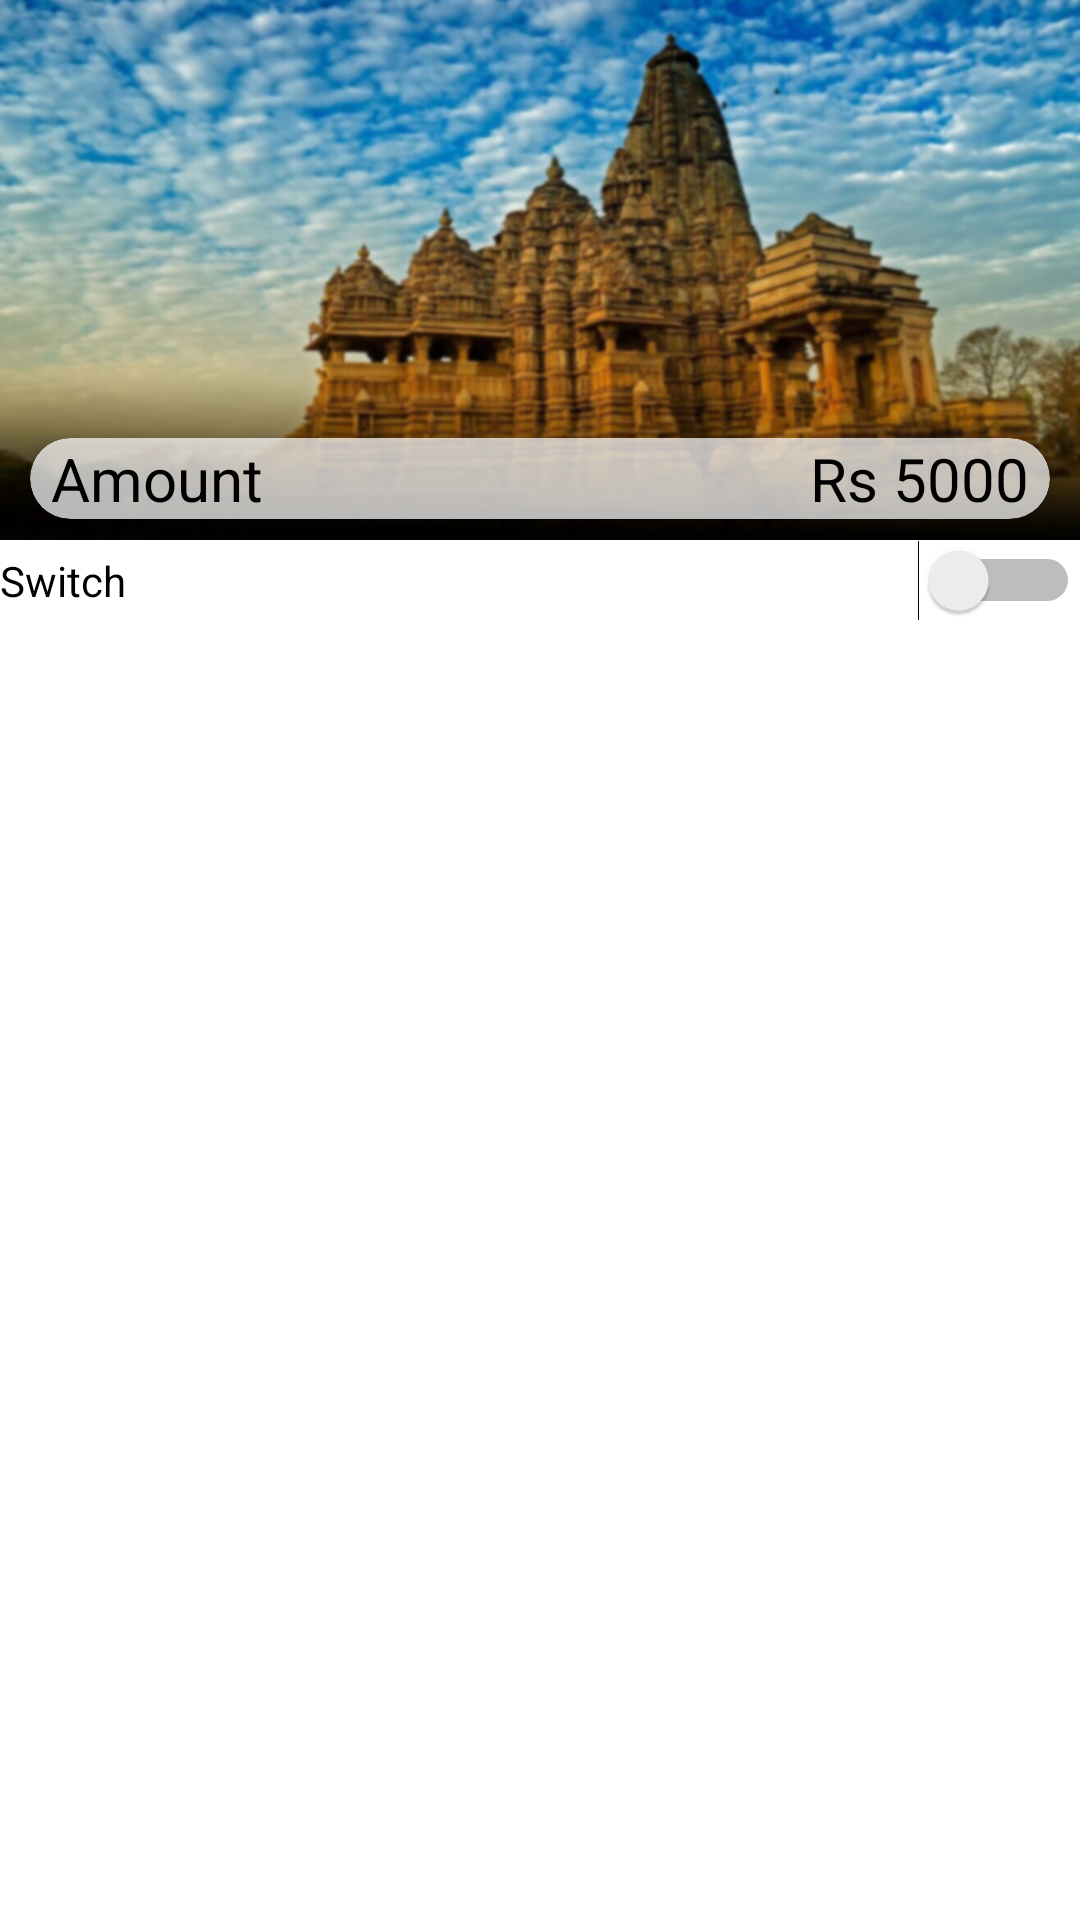

Layout XML and referenced resources for this Android screen:
<!-- AndroidManifest.xml: application theme splashScreenTheme -->
<!-- res/layout/activity_summery.xml -->
<?xml version="1.0" encoding="utf-8"?>
<LinearLayout xmlns:android="http://schemas.android.com/apk/res/android"
    xmlns:app="http://schemas.android.com/apk/res-auto"
    xmlns:tools="http://schemas.android.com/tools"
    android:layout_width="match_parent"
    android:layout_height="match_parent"
    tools:context=".SummeryActivity"
    android:background="@color/white"
    android:orientation="vertical">
    <FrameLayout
        android:layout_width="match_parent"
        android:layout_height="wrap_content">

        <ImageView
            android:id="@+id/top_image"
            android:layout_width="match_parent"
            android:layout_height="180dp"
            android:scaleType="fitXY"
            android:src="@drawable/lala" />

        <androidx.cardview.widget.CardView
            android:layout_marginLeft="10dp"
            android:layout_marginRight="10dp"
            android:backgroundTint="#B8FFFFFF"
            android:layout_gravity="bottom"
            android:layout_width="match_parent"
            android:layout_height="wrap_content"
            app:cardCornerRadius="20dp"

            android:layout_marginBottom="7dp">
    <TextView
        android:layout_marginStart="7dp"
        android:layout_width="wrap_content"
        android:layout_height="wrap_content"
        android:text="Amount"
        android:textSize="20sp"
        android:textColor="@color/black"/>
        <TextView
            android:id="@+id/price"
            android:layout_marginEnd="7dp"
            android:layout_gravity="right"
            android:layout_width="wrap_content"
            android:layout_height="wrap_content"
        android:text="Rs 5000"
        android:textColor="@color/black"
        android:textSize="20sp"/>
        </androidx.cardview.widget.CardView></FrameLayout>

    <Switch
        android:id="@+id/switch1"
        android:layout_width="match_parent"
        android:layout_height="wrap_content"
        android:text="Switch" />

</LinearLayout>
<!-- resources referenced by this layout -->
<resources>
  <color name="black">#FF000000</color>
  <color name="white">#FFFFFFFF</color>
  <!-- drawable lala: jpg bitmap (drawable, 132828 bytes) -->
  <style parent="Theme.MaterialComponents.DayNight.NoActionBar" name="splashScreenTheme">
  
          <item name="android:windowBackground">@drawable/splash_image</item>
  
          <item name="android:statusBarColor">#082032</item>
  
      </style>
  
      
  
  
  
      -
  <!-- drawable splash_image (drawable) -->
  <?xml version="1.0" encoding="utf-8"?>
  <layer-list xmlns:android="http://schemas.android.com/apk/res/android">
  
      <item android:drawable="@drawable/gradient"/>
      <item android:drawable="@drawable/ic_dlogo" android:gravity="center" />
  
  </layer-list>
  <!-- drawable gradient (drawable) -->
  <?xml version="1.0" encoding="utf-8"?>
  <shape xmlns:android="http://schemas.android.com/apk/res/android"
      android:shape="rectangle">
      <gradient
          android:startColor="#FA0000"
          android:endColor="#FF7B01"
          android:angle="90"/>
  </shape>
</resources>
